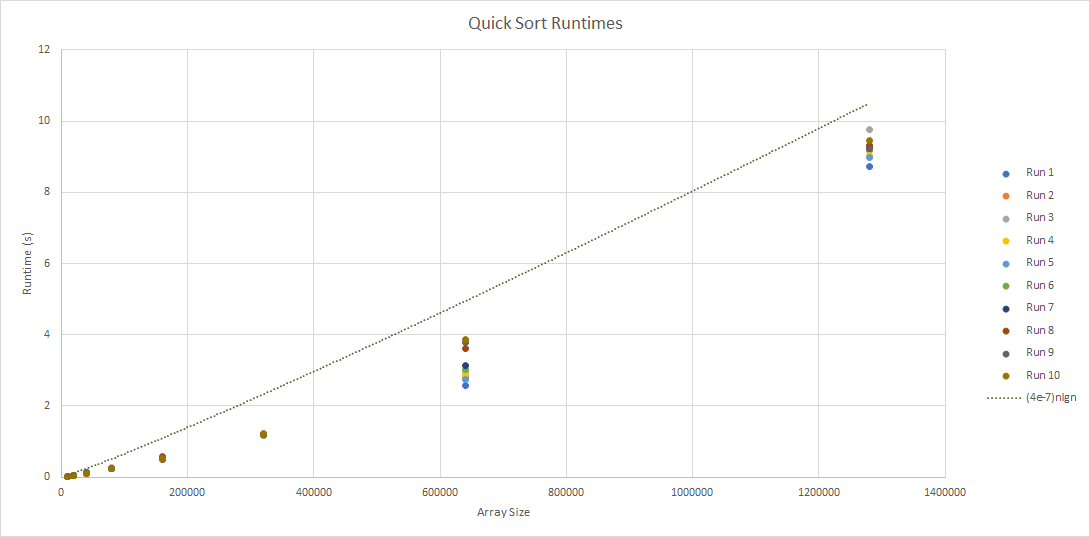

Data behind this chart, as committed beside it:
0.023989367997273803, 0.025231233099475503, 0.023804152151569724, 0.025027411058545113, 0.025210949825122952, 0.024409603094682097, 0.024162461049854755, 0.024946345947682858, 0.02459740499034524, 0.024448530981317163, 
0.0521, 0.0532, 0.05347, 0.05407, 0.05589, 0.05369, 0.05222, 0.05339, 0.05205, 0.05275, 
0.1163, 0.1143, 0.1088, 0.1086, 0.1152, 0.1156, 0.1201, 0.1128, 0.1153, 0.11, 
0.2377, 0.2398, 0.2605, 0.2404, 0.2462, 0.2371, 0.2506, 0.2404, 0.2408, 0.233, 
0.5108, 0.5207, 0.5202, 0.5064, 0.5353, 0.5527, 0.5383, 0.5664, 0.499, 0.5171, 
1.231, 1.232, 1.187, 1.206, 1.184, 1.158, 1.21, 1.186, 1.184, 1.202, 
2.585, 2.803, 2.972, 2.887, 2.752, 3.031, 3.131, 3.603, 3.78, 3.874, 
8.715, 9.184, 9.776, 9.031, 8.986, 9.318, 9.243, 9.305, 9.236, 9.443, 
